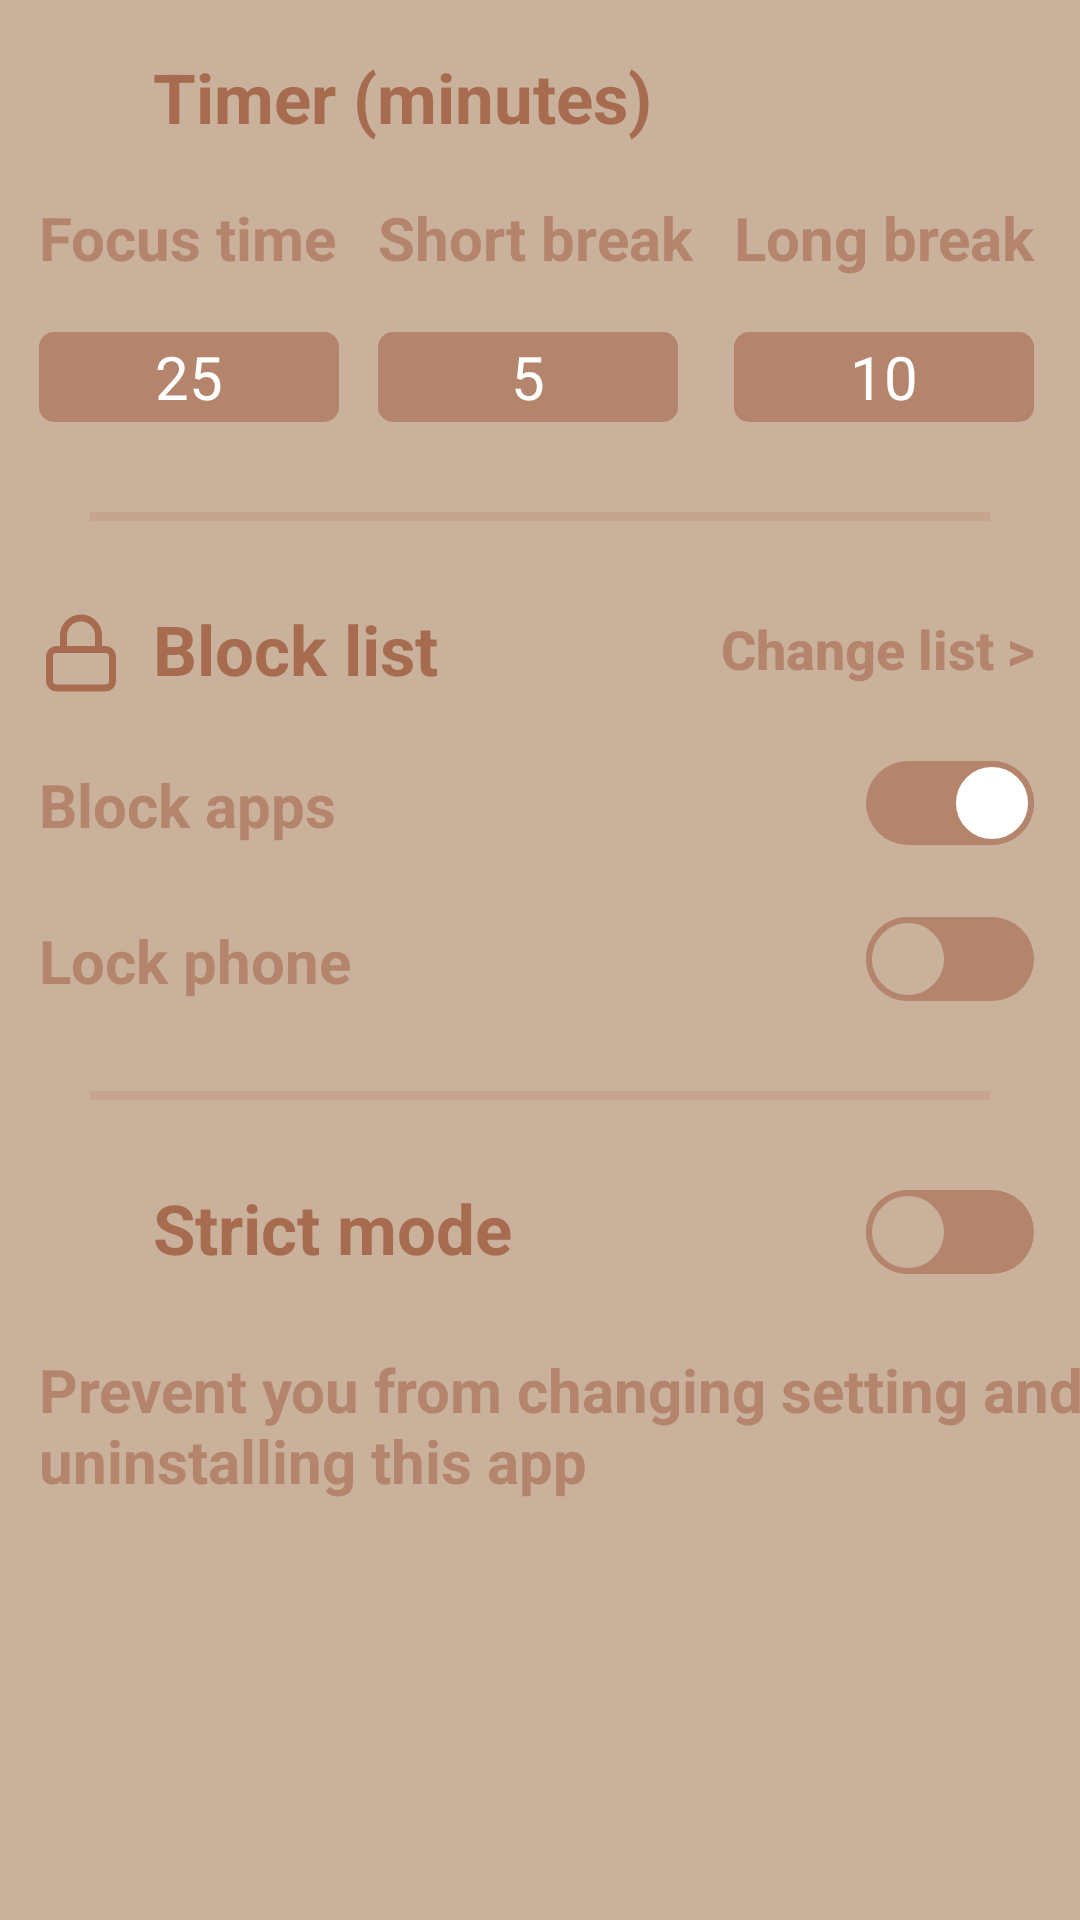

Here is an Android app screen rendered from its layout file. Give the layout XML and the strings, colors and styles it references.
<!-- AndroidManifest.xml: application theme Theme.Pomodoro -->
<!-- res/layout/fragment_config.xml -->
<?xml version="1.0" encoding="utf-8"?>
<androidx.constraintlayout.widget.ConstraintLayout xmlns:android="http://schemas.android.com/apk/res/android"
    android:layout_width="match_parent"
    android:layout_height="match_parent"
    xmlns:app="http://schemas.android.com/apk/res-auto"
    android:background="@color/light_brown">
    <ImageView
        android:id="@+id/icClock"
        android:layout_width="28dp"
        android:layout_height="28dp"
        android:src="@drawable/ic_clock"
        app:tint="@color/brown"
        android:layout_marginLeft="13dp"
        app:layout_constraintLeft_toLeftOf="parent"
        app:layout_constraintBottom_toBottomOf="@+id/tvconfig1"/>

    <TextView
        android:id="@+id/tvconfig1"
        android:layout_width="wrap_content"
        android:layout_height="wrap_content"
        android:text="Timer (minutes)"
        android:textSize="23dp"
        android:textColor="@color/brown"
        android:textStyle="bold"
        app:layout_constraintTop_toTopOf="parent"
        app:layout_constraintLeft_toRightOf="@+id/icClock"
        android:layout_marginTop="17dp"
        android:layout_marginLeft="10dp"
        />
    <TextView
        android:id="@+id/tvFocustime"
        android:layout_width="wrap_content"
        android:layout_height="wrap_content"
        android:text="Focus time"
        android:textColor="@color/brown2"
        android:textSize="20dp"
        android:textStyle="bold"
        android:layout_marginTop="18dp"
        app:layout_constraintTop_toBottomOf="@+id/tvconfig1"
        app:layout_constraintLeft_toLeftOf="@id/icClock"/>
    <TextView
        android:id="@+id/tvShortbreak"
        android:layout_width="wrap_content"
        android:layout_height="wrap_content"
        android:text="Short break"
        android:textColor="@color/brown2"
        android:textSize="20dp"
        android:textStyle="bold"
        app:layout_constraintTop_toTopOf="@id/tvFocustime"
        app:layout_constraintLeft_toRightOf="@+id/tvFocustime"
        app:layout_constraintRight_toLeftOf="@+id/tvLongbreak"/>
    <TextView
        android:id="@+id/tvLongbreak"
        android:layout_width="wrap_content"
        android:layout_height="wrap_content"
        android:text="Long break"
        android:textColor="@color/brown2"
        android:textSize="20dp"
        android:textStyle="bold"
        app:layout_constraintTop_toTopOf="@id/tvFocustime"
        app:layout_constraintRight_toRightOf="parent"
        android:layout_marginRight="15dp"/>
    <EditText
        android:id="@+id/editFocus"
        android:layout_width="100dp"
        android:layout_height="30dp"
        android:text="25"
        android:textSize="20dp"
        android:gravity="center"
        android:background="@drawable/my_edittext"
        android:layout_marginTop="18dp"
        android:inputType="number"
        app:layout_constraintTop_toBottomOf="@id/tvFocustime"
        app:layout_constraintLeft_toLeftOf="@id/tvFocustime"/>
    <EditText
        android:id="@+id/editSbreak"
        android:layout_width="100dp"
        android:layout_height="30dp"
        android:text="5"
        android:textSize="20dp"
        android:gravity="center"
        android:inputType="number"
        android:background="@drawable/my_edittext"
        app:layout_constraintTop_toTopOf="@+id/editFocus"
        app:layout_constraintLeft_toLeftOf="@+id/tvShortbreak"/>
    <EditText
        android:id="@+id/editLbreak"
        android:layout_width="100dp"
        android:layout_height="30dp"
        android:text="10"
        android:textSize="20dp"
        android:gravity="center"
        android:inputType="number"
        android:background="@drawable/my_edittext"
        app:layout_constraintTop_toTopOf="@+id/editFocus"
        app:layout_constraintLeft_toLeftOf="@+id/tvLongbreak"/>
    <View
        android:id="@+id/line1"
        android:layout_width="match_parent"
        android:layout_height="3dp"
        android:background="@color/thin_line"
        app:layout_constraintTop_toBottomOf="@+id/editFocus"
        android:layout_margin="30dp"/>

    <ImageView
        android:id="@+id/icLock"
        android:layout_width="28dp"
        android:layout_height="28dp"
        android:src="@drawable/ic_lock"
        app:tint="@color/brown"
        app:layout_constraintLeft_toLeftOf="@id/icClock"
        app:layout_constraintTop_toBottomOf="@+id/line1"
        android:layout_marginTop="30dp"/>
    <TextView
        android:id="@+id/tvconfig2"
        android:layout_width="wrap_content"
        android:layout_height="wrap_content"
        android:text="Block list"
        android:textSize="23dp"
        android:textColor="@color/brown"
        android:textStyle="bold"
        app:layout_constraintBottom_toBottomOf="@id/icLock"
        app:layout_constraintLeft_toLeftOf="@+id/tvconfig1"
        />
    <Button
        android:id="@+id/btnChangelist"
        android:layout_width="wrap_content"
        android:layout_height="wrap_content"
        android:text="Change list >"
        android:textSize="18dp"
        android:textColor="@color/brown2"
        android:textStyle="bold"
        android:textAllCaps="false"
        android:background="@color/transparent"
        app:layout_constraintRight_toRightOf="parent"
        app:layout_constraintTop_toTopOf="@id/tvconfig2"
        app:layout_constraintBottom_toBottomOf="@+id/tvconfig2"
        android:layout_marginRight="15dp"/>
    <TextView
        android:id="@+id/tvbl1"
        android:layout_width="wrap_content"
        android:layout_height="wrap_content"
        android:text="Block apps"
        android:textSize="20dp"
        android:textColor="@color/brown2"
        android:textStyle="bold"
        app:layout_constraintLeft_toLeftOf="@+id/tvFocustime"
        app:layout_constraintTop_toBottomOf="@+id/tvconfig2"
        android:layout_marginTop="23dp"/>
    <Switch
        android:id="@+id/switch1"
        android:layout_width="wrap_content"
        android:layout_height="wrap_content"
        android:checked="true"
        android:thumb="@drawable/switch_thump"
        android:track="@drawable/switch_track"
        app:layout_constraintBottom_toBottomOf="@+id/tvbl1"
        app:layout_constraintRight_toRightOf="@id/editLbreak"/>
    <TextView
        android:id="@+id/tvbl2"
        android:layout_width="wrap_content"
        android:layout_height="wrap_content"
        android:text="Lock phone"
        android:textSize="20dp"
        android:textColor="@color/brown2"
        android:textStyle="bold"
        app:layout_constraintLeft_toLeftOf="@+id/tvFocustime"
        app:layout_constraintTop_toBottomOf="@+id/tvbl1"
        android:layout_marginTop="25dp"/>
    <Switch
        android:id="@+id/switch3"
        android:layout_width="wrap_content"
        android:layout_height="wrap_content"
        android:thumb="@drawable/switch_thump"
        android:track="@drawable/switch_track"
        app:layout_constraintBottom_toBottomOf="@+id/tvbl2"
        app:layout_constraintRight_toRightOf="@id/editLbreak"/>
    <View
        android:id="@+id/line2"
        android:layout_width="match_parent"
        android:layout_height="3dp"
        android:background="@color/thin_line"
        app:layout_constraintTop_toBottomOf="@+id/tvbl2"
        android:layout_margin="30dp"/>

    <ImageView
        android:id="@+id/icStar"
        android:layout_width="28dp"
        android:layout_height="28dp"
        android:src="@drawable/ic_star"
        app:tint="@color/brown"
        app:layout_constraintLeft_toLeftOf="@id/icClock"
        app:layout_constraintTop_toBottomOf="@+id/line2"
        android:layout_marginTop="30dp"/>
    <TextView
        android:id="@+id/tvconfig3"
        android:layout_width="wrap_content"
        android:layout_height="wrap_content"
        android:text="Strict mode"
        android:textSize="23dp"
        android:textColor="@color/brown"
        android:textStyle="bold"
        app:layout_constraintBottom_toBottomOf="@id/icStar"
        app:layout_constraintLeft_toLeftOf="@+id/tvconfig1"
        />
    <Switch
        android:id="@+id/switch2"
        android:layout_width="wrap_content"
        android:layout_height="wrap_content"
        android:thumb="@drawable/switch_thump"
        android:track="@drawable/switch_track"
        app:layout_constraintBottom_toBottomOf="@+id/tvconfig3"
        app:layout_constraintRight_toRightOf="@id/editLbreak"/>
    <TextView
        android:layout_width="wrap_content"
        android:layout_height="wrap_content"
        android:text="Prevent you from changing setting and uninstalling this app"
        android:textSize="20dp"
        android:textColor="@color/brown2"
        android:textStyle="bold"
        app:layout_constraintLeft_toLeftOf="@+id/tvFocustime"
        app:layout_constraintTop_toBottomOf="@+id/tvconfig3"
        android:layout_marginTop="25dp"/>
</androidx.constraintlayout.widget.ConstraintLayout>
<!-- resources referenced by this layout -->
<resources>
  <color name="brown">#A76B50</color>
  <color name="brown2">#B4856C</color>
  <color name="light_brown">#CAB19B</color>
  <color name="thin_line">#45B4856C</color>
  <color name="transparent">#00FFFFFF</color>
  <!-- drawable ic_lock (drawable) -->
  <vector xmlns:android="http://schemas.android.com/apk/res/android"
      android:width="24dp"
      android:height="24dp"
      android:viewportWidth="24"
      android:viewportHeight="24">
    <path
        android:pathData="M19,11H5C3.895,11 3,11.895 3,13V20C3,21.105 3.895,22 5,22H19C20.105,22 21,21.105 21,20V13C21,11.895 20.105,11 19,11Z"
        android:strokeLineJoin="round"
        android:strokeWidth="2"
        android:fillColor="#00000000"
        android:strokeColor="#A76B50"
        android:strokeLineCap="round"/>
    <path
        android:pathData="M7,11V7C7,5.674 7.527,4.402 8.464,3.464C9.402,2.527 10.674,2 12,2C13.326,2 14.598,2.527 15.535,3.464C16.473,4.402 17,5.674 17,7V11"
        android:strokeLineJoin="round"
        android:strokeWidth="2"
        android:fillColor="#00000000"
        android:strokeColor="#A76B50"
        android:strokeLineCap="round"/>
  </vector>
  <!-- drawable my_edittext (drawable) -->
  <?xml version="1.0" encoding="utf-8"?>
  <shape xmlns:android="http://schemas.android.com/apk/res/android"
      android:shape="rectangle">
      <solid android:color="@color/brown2"/>
      <corners android:radius="5dp"/>
  </shape>
  <!-- drawable switch_thump (drawable) -->
  <?xml version="1.0" encoding="utf-8"?>
  <selector xmlns:android="http://schemas.android.com/apk/res/android">
      <item android:drawable="@drawable/thump_on" android:state_checked="true" />
      <item android:drawable="@drawable/thump_off"/>
  </selector>
  <!-- drawable switch_track (drawable) -->
  <?xml version="1.0" encoding="utf-8"?>
  <selector xmlns:android="http://schemas.android.com/apk/res/android">
      <item android:drawable="@drawable/track_on" android:state_checked="true"/>
      <item android:drawable="@drawable/track_on"/>
  </selector>
  <style name="Theme.Pomodoro" parent="Theme.MaterialComponents.NoActionBar">
          
          <item name="colorPrimary">@color/white</item>
          <item name="colorPrimaryVariant">@color/purple_700</item>
          <item name="colorOnPrimary">@color/white</item>
          
          <item name="colorSecondary">@color/brown</item>
          <item name="colorSecondaryVariant">@color/teal_700</item>
          <item name="colorOnSecondary">@color/light_brown</item>
          
  
          
      </style>
  <!-- drawable thump_on (drawable) -->
  <?xml version="1.0" encoding="utf-8"?>
  <shape xmlns:android="http://schemas.android.com/apk/res/android"
      android:shape="oval"
      >
      <solid android:color="@color/white"/>
      <stroke android:color="@color/brown2" android:width="2dp"/>
      <size android:width="28dp" android:height="28dp"/>
  
  </shape>
  <!-- drawable thump_off (drawable) -->
  <?xml version="1.0" encoding="utf-8"?>
  <shape xmlns:android="http://schemas.android.com/apk/res/android"
      android:shape="oval"
      >
      <solid android:color="@color/light_brown"/>
      <stroke android:color="@color/brown2" android:width="2dp"/>
      <size android:width="28dp" android:height="28dp"/>
  
  </shape>
  <!-- drawable track_on (drawable) -->
  <?xml version="1.0" encoding="utf-8"?>
  <shape xmlns:android="http://schemas.android.com/apk/res/android"
      android:shape="rectangle">
      <solid android:color="@color/brown2"/>
      <corners android:radius="50dp"/>
      <size android:height="28dp" />
  </shape>
  <color name="white">#FFFFFFFF</color>
  <color name="purple_700">#FF3700B3</color>
  <color name="teal_700">#FF018786</color>
</resources>
